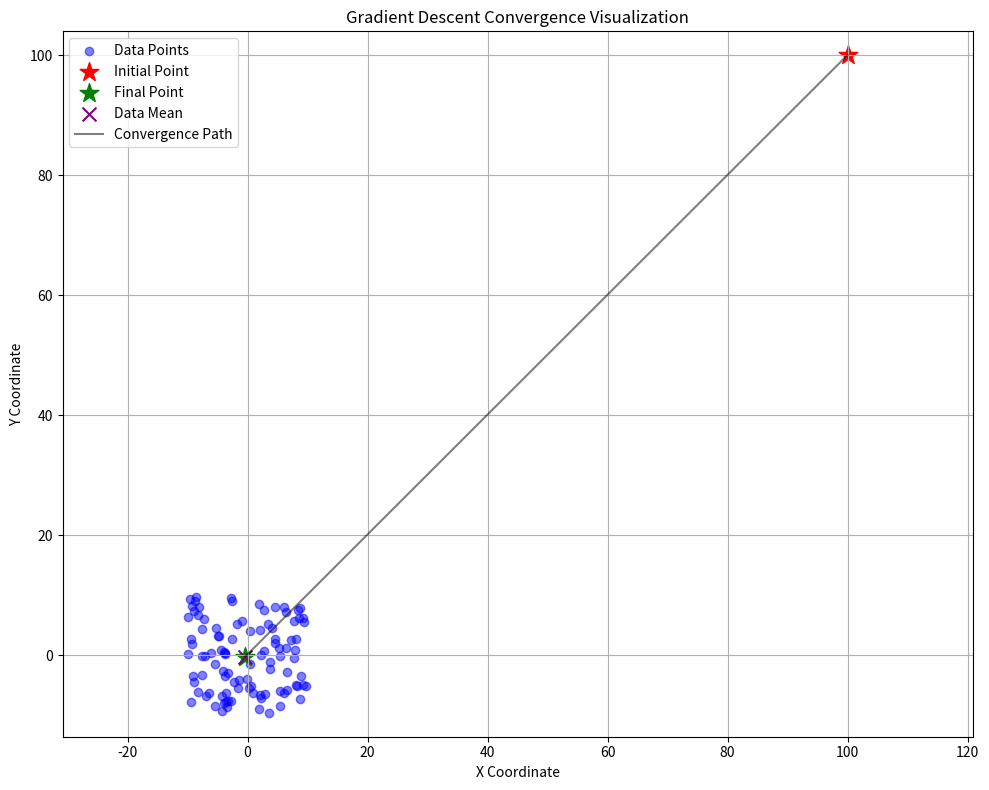

Write Python code to recreate this figure.
import numpy as np
import matplotlib.pyplot as plt


def data_sample(n):
    """生成n个坐标点，x和y均在(-10, 10)范围内"""
    x = np.random.uniform(low=-10, high=10, size=(n, 2))
    return x


def gradient_descent(x, theta=1e-10, max_rounds=1000):
    w_k = np.array([100.0, 100.0])  # 初始点
    rounds = 1
    # 记录收敛路径
    path = [w_k.copy()]
    while rounds < max_rounds:
        alpha_k = 1.0 / rounds  # 学习率

        # 计算所有样本的梯度
        grad = compute_gradient(w_k, x)

        # 对所有样本的梯度取均值
        mean_grad = np.mean(grad, axis=0)

        # 更新参数
        w_k_plus_1 = w_k - alpha_k * mean_grad
        path.append(w_k_plus_1.copy())

        # 检查收敛
        if np.max(np.abs(w_k - w_k_plus_1)) < theta:
            print(f"Converged after {rounds} rounds")
            break

        rounds += 1
        w_k = w_k_plus_1

    return w_k,np.array(path)


def f(w, x_i):
    """计算单个样本点到w的欧氏距离平方的一半"""
    diff = w - x_i
    return 0.5 * np.sum(diff ** 2)


def compute_gradient(w_k, x, eps=1e-10):
    """
    计算每个样本的梯度
    返回形状为 (n_samples, n_dims) 的梯度数组
    """
    n_samples = x.shape[0]
    n_dims = w_k.shape[0]
    grad = np.zeros((n_samples, n_dims))

    # 对每个样本计算梯度
    for i in range(n_samples):
        x_i = x[i]  # 单个样本

        # 对w_k的每个维度计算偏导数
        for j in range(n_dims):
            w_plus = w_k.copy()
            w_minus = w_k.copy()
            w_plus[j] += eps
            w_minus[j] -= eps

            # 计算中心差分
            grad[i, j] = (f(w_plus, x_i) - f(w_minus, x_i)) / (2 * eps)

    return grad




# 测试代码
np.random.seed(42)
x = data_sample(100)
res, path = gradient_descent(x)
print("优化结果:", res)
print("数据均值:", np.mean(x, axis=0))
# 计算数据均值
data_mean = np.mean(x, axis=0)

# 可视化收敛过程
plt.figure(figsize=(10, 8))

# 绘制数据点
plt.scatter(x[:, 0], x[:, 1], c='blue', alpha=0.5, label='Data Points')

# 绘制初始点
plt.scatter(path[0, 0], path[0, 1], c='red', marker='*', s=200, label='Initial Point')

# 绘制最终点
plt.scatter(res[0], res[1], c='green', marker='*', s=200, label='Final Point')

# 绘制数据均值点
plt.scatter(data_mean[0], data_mean[1], c='purple', marker='x', s=100, label='Data Mean')

# 绘制收敛路径
plt.plot(path[:, 0], path[:, 1], 'k-', alpha=0.5, label='Convergence Path')

# 添加箭头显示收敛方向
# for i in range(len(path) - 1):
#     plt.arrow(path[i, 0], path[i, 1],
#               path[i+1, 0] - path[i, 0],
#               path[i+1, 1] - path[i, 1],
#               head_width=0.5, head_length=0.7, fc='black', ec='black', alpha=0.3)

# 英文标题和标签
plt.title('Gradient Descent Convergence Visualization')
plt.xlabel('X Coordinate')
plt.ylabel('Y Coordinate')
plt.legend()
plt.grid(True)
plt.axis('equal')  # Ensure equal scaling on x and y axes
plt.tight_layout()

plt.show()